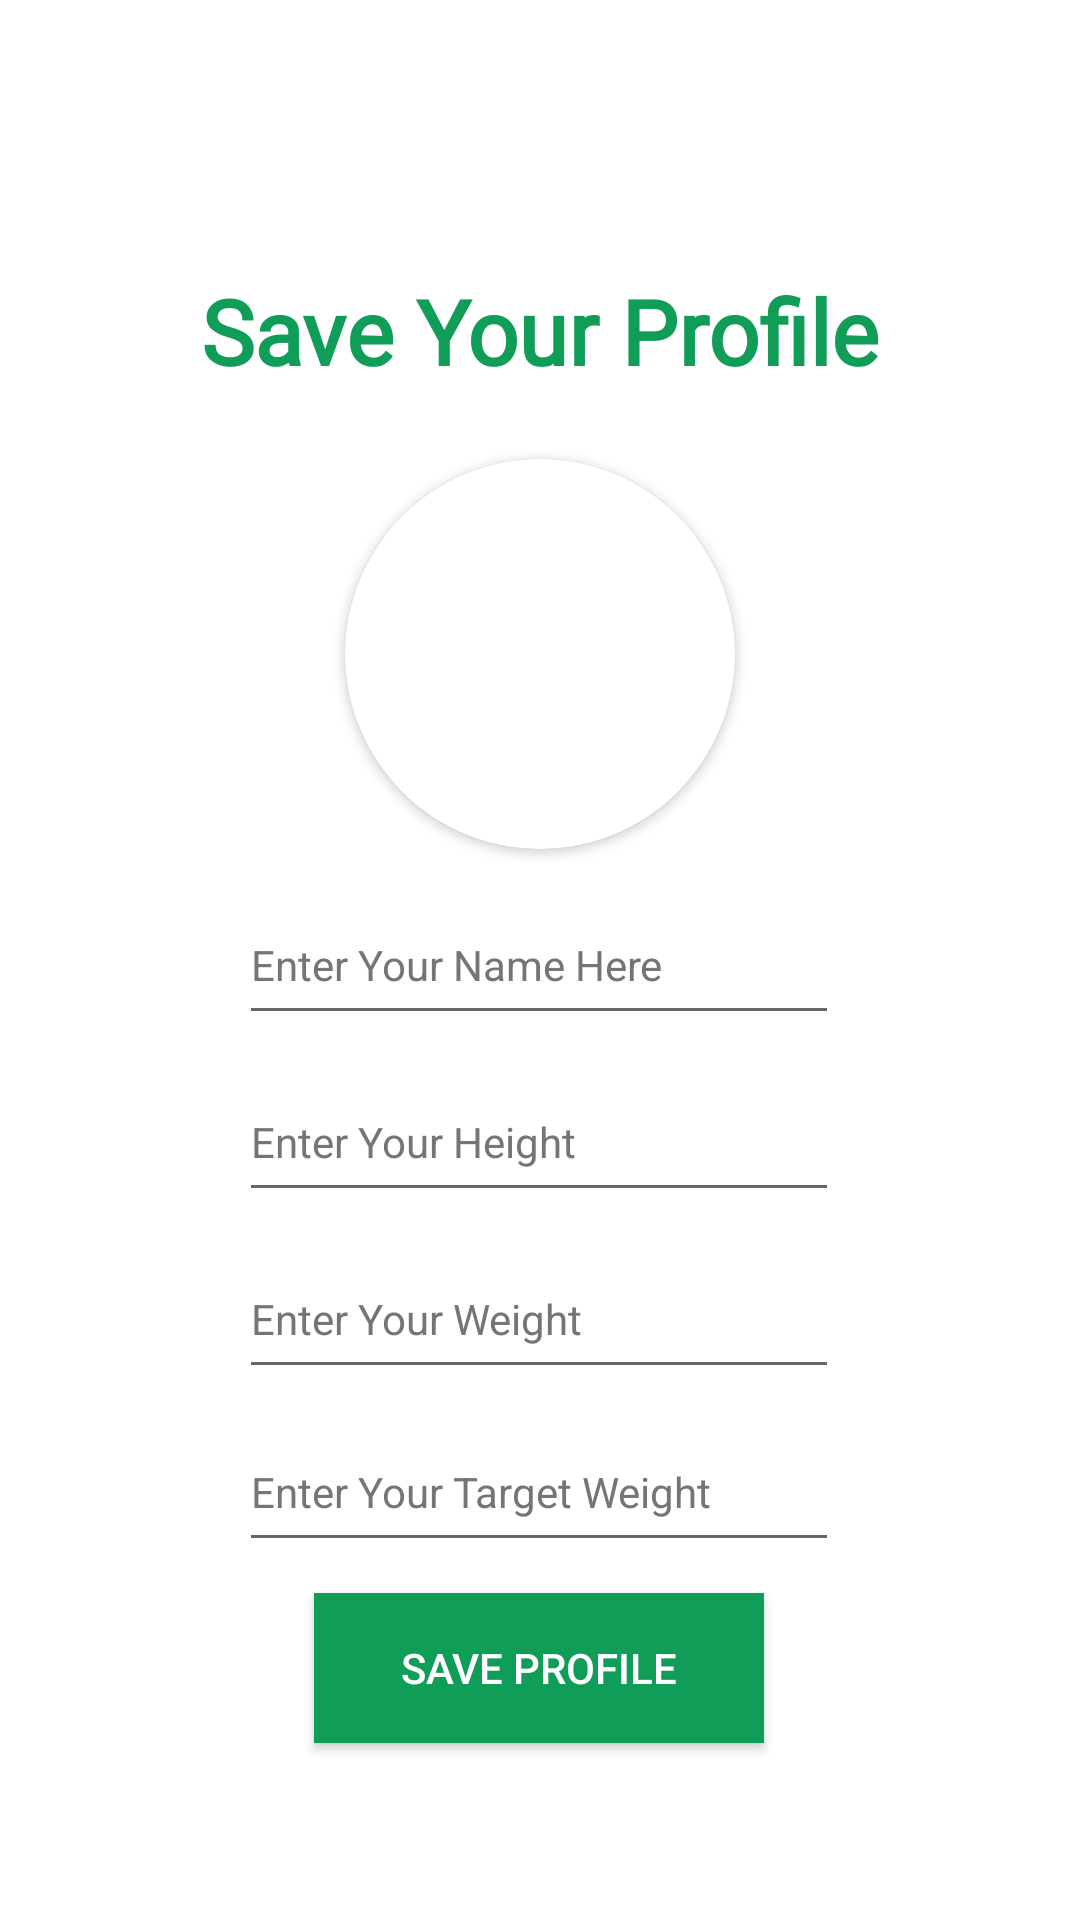

This screen was rendered from an Android layout file. Write that file and the resources it references.
<!-- AndroidManifest.xml: application theme Theme.MyChatAppTutorial -->
<!-- res/layout/activity_set_profile.xml -->
<?xml version="1.0" encoding="utf-8"?>
<androidx.constraintlayout.widget.ConstraintLayout
    xmlns:android="http://schemas.android.com/apk/res/android"
    xmlns:app="http://schemas.android.com/apk/res-auto"
    xmlns:tools="http://schemas.android.com/tools"
    android:layout_width="match_parent"
    android:layout_height="match_parent"
    android:background="@color/white"
    tools:context=".SetProfileActivity">

    <TextView
        android:id="@+id/textView"
        android:layout_width="wrap_content"
        android:layout_height="wrap_content"
        android:layout_above="@+id/get_user_image"
        android:layout_centerHorizontal="true"
        android:fontFamily="@font/raleway"
        android:text="@string/save_your_profile"
        android:textColor="#0F9D58"
        android:textSize="30sp"
        android:textStyle="bold"
        app:layout_constraintBottom_toBottomOf="parent"
        app:layout_constraintEnd_toEndOf="parent"
        app:layout_constraintStart_toStartOf="parent"
        app:layout_constraintTop_toTopOf="parent"
        app:layout_constraintVertical_bias="0.15" />

    <androidx.cardview.widget.CardView
        android:id="@+id/get_user_image"
        android:layout_width="130dp"
        android:layout_height="130dp"
        android:layout_above="@+id/get_user_name"
        android:layout_centerHorizontal="true"
        app:cardCornerRadius="130dp"
        app:layout_constraintBottom_toBottomOf="parent"
        app:layout_constraintEnd_toEndOf="parent"
        app:layout_constraintStart_toStartOf="parent"
        app:layout_constraintTop_toTopOf="parent"
        app:layout_constraintVertical_bias="0.3">

        <ImageView
            android:id="@+id/get_user_image_in_image_view"
            android:layout_width="match_parent"
            android:layout_height="match_parent"
            android:contentDescription="@string/app_name"
            android:scaleType="centerCrop"
            android:src="@drawable/defaultprofile"
            tools:ignore="ImageContrastCheck" />
    </androidx.cardview.widget.CardView>


    <EditText
        android:id="@+id/get_user_name"
        android:layout_width="200dp"
        android:layout_height="50dp"
        android:layout_centerInParent="true"
        android:autofillHints=""
        android:textSize="14sp"
        android:hint="@string/enter_your_name_here"
        android:inputType="textCapWords"
        android:textColorHint="#757575"
        app:layout_constraintBottom_toBottomOf="parent"
        app:layout_constraintEnd_toEndOf="parent"
        app:layout_constraintHorizontal_bias="0.497"
        app:layout_constraintStart_toStartOf="parent"
        app:layout_constraintTop_toTopOf="parent" />

    <EditText
        android:id="@+id/get_user_height"
        android:layout_width="200dp"
        android:layout_height="50dp"
        android:layout_centerInParent="true"
        android:autofillHints=""
        android:textSize="14sp"
        android:hint="@string/enter_your_height"
        android:inputType="textCapWords"
        android:textColorHint="#757575"
        app:layout_constraintBottom_toBottomOf="parent"
        app:layout_constraintEnd_toEndOf="parent"
        app:layout_constraintHorizontal_bias="0.497"
        app:layout_constraintStart_toStartOf="parent"
        app:layout_constraintTop_toTopOf="parent"
        app:layout_constraintVertical_bias="0.6"
        tools:ignore="TextFields" />

    <EditText
        android:id="@+id/get_user_weight"
        android:layout_width="200dp"
        android:layout_height="50dp"
        android:layout_centerInParent="true"
        android:autofillHints=""
        android:textSize="14sp"
        android:hint="@string/enter_your_weight"
        android:inputType="textCapWords"
        android:textColorHint="#757575"
        app:layout_constraintBottom_toBottomOf="parent"
        app:layout_constraintEnd_toEndOf="parent"
        app:layout_constraintHorizontal_bias="0.497"
        app:layout_constraintStart_toStartOf="parent"
        app:layout_constraintTop_toTopOf="parent"
        app:layout_constraintVertical_bias="0.7"
        tools:ignore="TextFields" />


    <EditText
        android:id="@+id/get_user_wanted_weight"
        android:layout_width="200dp"
        android:layout_height="50dp"
        android:layout_centerInParent="true"
        android:autofillHints=""
        android:hint="@string/enter_your_target_weight"
        android:inputType="textCapWords"
        android:textColorHint="#757575"
        android:textSize="14sp"
        app:layout_constraintBottom_toBottomOf="parent"
        app:layout_constraintEnd_toEndOf="parent"
        app:layout_constraintHorizontal_bias="0.497"
        app:layout_constraintStart_toStartOf="parent"
        app:layout_constraintTop_toTopOf="parent"
        app:layout_constraintVertical_bias="0.798"
        tools:ignore="TextFields" />

    <android.widget.Button
        android:id="@+id/saveProfile"
        android:layout_width="150dp"
        android:layout_height="50dp"
        android:layout_below="@id/get_user_name"
        android:layout_centerHorizontal="true"
        android:background="#0F9D58"
        android:text="@string/save_profile"
        android:textColor="@color/white"
        app:layout_constraintBottom_toBottomOf="parent"
        app:layout_constraintEnd_toEndOf="parent"
        app:layout_constraintHorizontal_bias="0.498"
        app:layout_constraintStart_toStartOf="parent"
        app:layout_constraintTop_toTopOf="parent"
        app:layout_constraintVertical_bias="0.9" />

    <ProgressBar
        android:id="@+id/progressbarofsetProfile"
        android:layout_width="wrap_content"
        android:layout_height="wrap_content"
        android:layout_below="@id/saveProfile"
        android:layout_centerHorizontal="true"
        android:visibility="invisible"
        app:layout_constraintBottom_toBottomOf="parent"
        app:layout_constraintEnd_toEndOf="parent"
        app:layout_constraintHorizontal_bias="0.498"
        app:layout_constraintStart_toStartOf="parent"
        app:layout_constraintTop_toTopOf="parent"
        app:layout_constraintVertical_bias="1.0" />


</androidx.constraintlayout.widget.ConstraintLayout>
<!-- resources referenced by this layout -->
<resources>
  <string name="app_name">Fitness App</string>
  <string name="enter_your_height">Enter Your Height</string>
  <string name="enter_your_name_here">Enter Your Name Here</string>
  <string name="enter_your_target_weight">Enter Your Target Weight</string>
  <string name="enter_your_weight">Enter Your Weight</string>
  <string name="save_profile">Save Profile</string>
  <string name="save_your_profile">Save Your Profile</string>
  <style name="Theme.MyChatAppTutorial" parent="Theme.MaterialComponents.DayNight.NoActionBar">
          
          <item name="colorPrimary">@color/purple_500</item>
          <item name="colorPrimaryVariant">#0F9D58</item>
          <item name="colorOnPrimary">@color/white</item>
          
          <item name="colorSecondary">@color/teal_200</item>
          <item name="colorSecondaryVariant">@color/teal_700</item>
          <item name="colorOnSecondary">@color/black</item>
          
          <item name="android:statusBarColor" tools:targetApi="l">?attr/colorPrimaryVariant</item>
          
      </style>
  <!-- not gathered from this repository: default colours our renderer supplied (Android Studio template values) -->
  <color name="purple_500">#FF6200EE</color>
  <color name="teal_200">#FF03DAC5</color>
  <color name="teal_700">#FF018786</color>
  <color name="black">#FF000000</color>
  <color name="white">#FFFFFFFF</color>
</resources>
